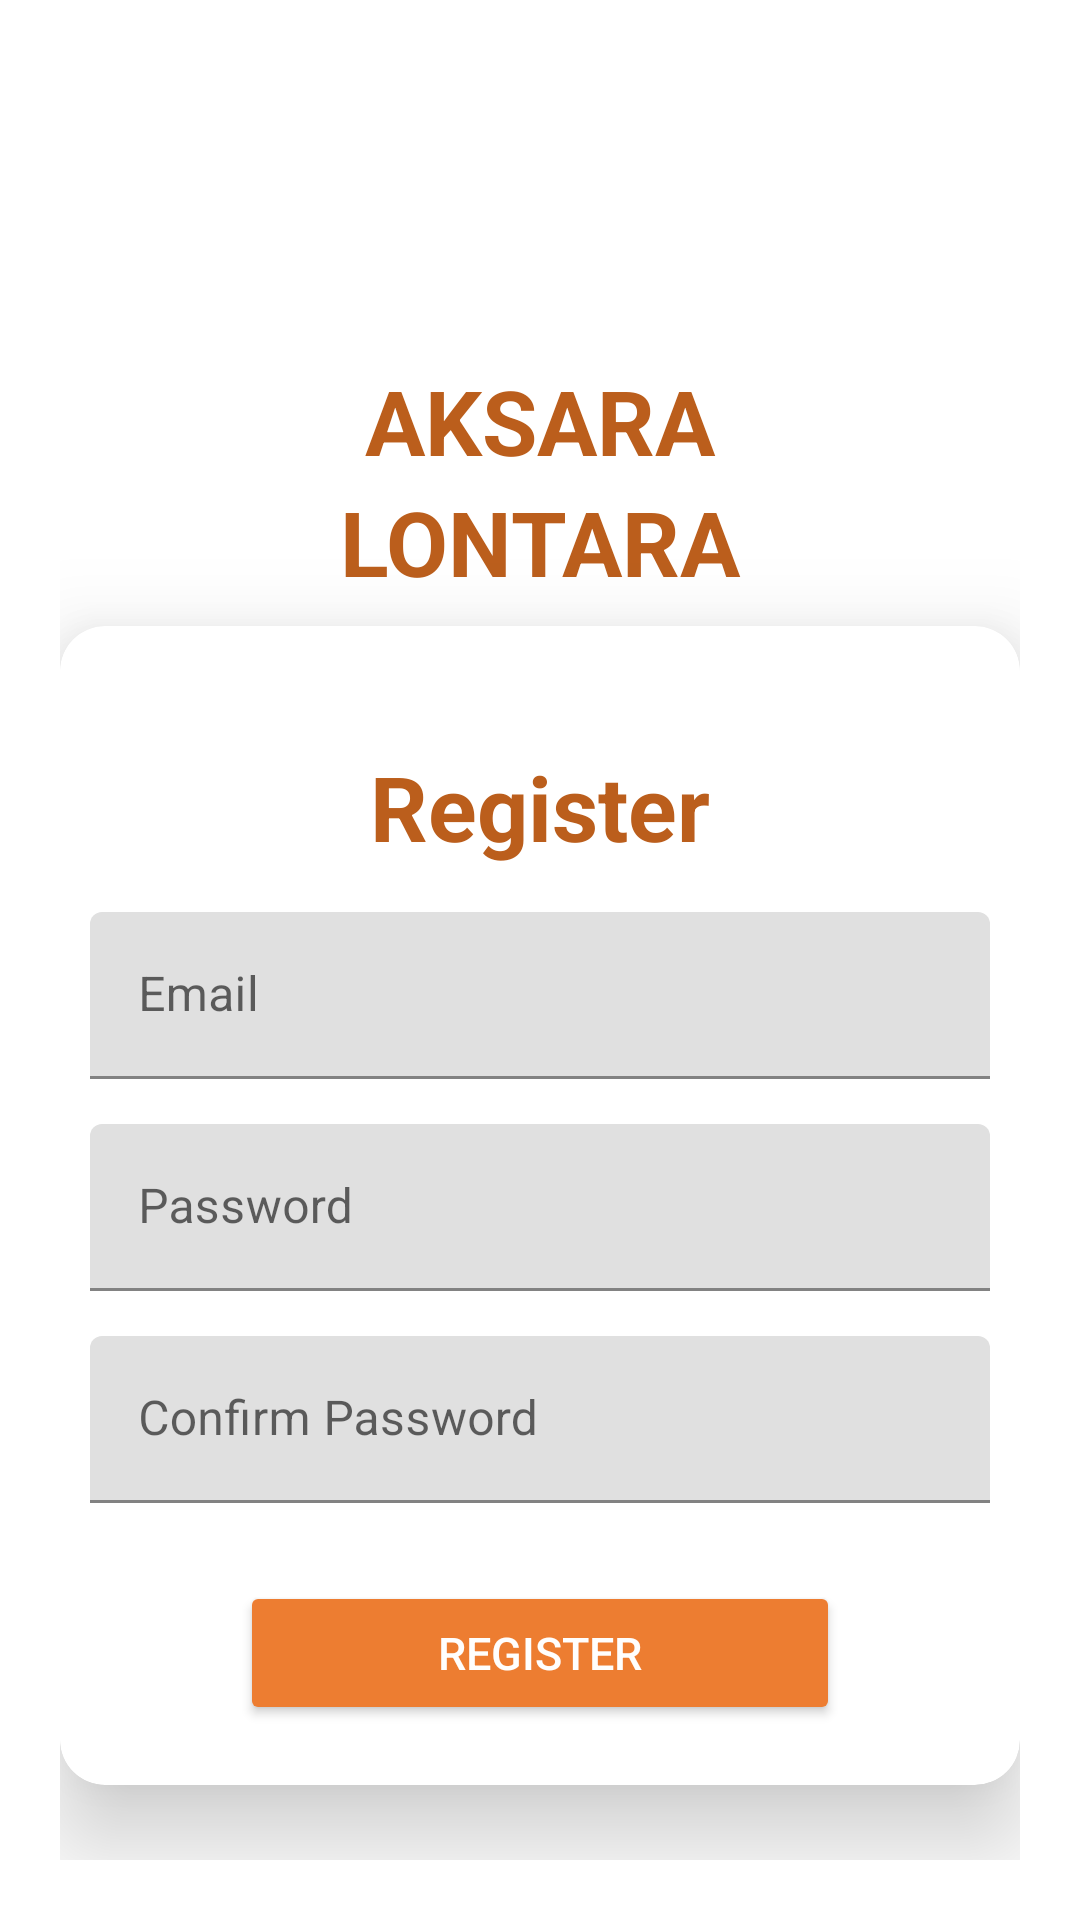

Here is an Android app screen rendered from its layout file. Give the layout XML and the strings, colors and styles it references.
<!-- AndroidManifest.xml: application theme Theme.PerpusSMP -->
<!-- res/layout/activity_register.xml -->
<?xml version="1.0" encoding="utf-8"?>
<LinearLayout xmlns:android="http://schemas.android.com/apk/res/android"
    xmlns:app="http://schemas.android.com/apk/res-auto"
    xmlns:tools="http://schemas.android.com/tools"
    android:layout_width="match_parent"
    android:layout_height="match_parent"
    android:orientation="vertical"
    tools:context=".auth.RegisterActivity">

    <ScrollView
        android:layout_width="match_parent"
        android:layout_height="match_parent"
        android:fillViewport="true">

        <LinearLayout
            android:layout_width="match_parent"
            android:layout_height="wrap_content"
            android:orientation="vertical"
            android:padding="20dp">

            <TextView
                android:layout_width="match_parent"
                android:layout_height="wrap_content"
                android:textStyle="bold"
                android:textSize="30sp"
                android:textColor="@color/text_color"
                android:textAlignment="center"
                android:layout_marginTop="100dp"
                android:text="AKSARA"/>

            <TextView
                android:layout_width="match_parent"
                android:layout_height="wrap_content"
                android:textStyle="bold"
                android:textSize="30sp"
                android:textColor="@color/text_color"
                android:textAlignment="center"
                android:text="LONTARA"/>


            <com.google.android.material.card.MaterialCardView
                android:id="@+id/cardView2"
                android:layout_width="320dp"
                android:layout_height="wrap_content"
                android:layout_marginTop="8dp"
                android:layout_marginBottom="8dp"
                android:clickable="true"
                android:foreground="?android:attr/selectableItemBackground"
                app:cardCornerRadius="15dp"
                android:layout_gravity="center"
                app:cardElevation="20dp">

                <LinearLayout
                    android:layout_width="match_parent"
                    android:layout_height="match_parent"
                    android:orientation="vertical">

                    <TextView
                        android:id="@+id/tvLogin"
                        android:layout_width="wrap_content"
                        android:layout_height="wrap_content"
                        android:layout_gravity="center"
                        android:layout_marginTop="40dp"
                        android:text="Register"
                        android:textColor="@color/text_color"
                        android:textSize="30sp"
                        android:textStyle="bold" />

                    <com.google.android.material.textfield.TextInputLayout
                        android:layout_width="300dp"
                        android:layout_height="wrap_content"
                        android:layout_marginTop="15dp"
                        android:layout_marginStart="10dp">

                        <com.google.android.material.textfield.TextInputEditText
                            android:id="@+id/inputEmailRegister"
                            android:layout_width="match_parent"
                            android:layout_height="wrap_content"
                            android:hint="Email"
                            android:inputType="textEmailAddress" />
                    </com.google.android.material.textfield.TextInputLayout>

                    <com.google.android.material.textfield.TextInputLayout
                        android:layout_width="300dp"
                        android:layout_height="wrap_content"
                        android:layout_marginTop="15dp"
                        android:layout_marginStart="10dp">

                        <com.google.android.material.textfield.TextInputEditText
                            android:id="@+id/inputPasswordRegister"
                            android:layout_width="match_parent"
                            android:layout_height="wrap_content"
                            android:hint="Password"
                            android:inputType="textPassword" />
                    </com.google.android.material.textfield.TextInputLayout>

                    <com.google.android.material.textfield.TextInputLayout
                        android:layout_width="300dp"
                        android:layout_height="wrap_content"
                        android:layout_marginTop="15dp"
                        android:layout_marginStart="10dp"
                        android:layout_marginBottom="16dp">

                        <com.google.android.material.textfield.TextInputEditText
                            android:id="@+id/inputConfirmPasswordRegister"
                            android:layout_width="match_parent"
                            android:layout_height="wrap_content"
                            android:hint="Confirm Password"
                            android:inputType="textPassword" />
                    </com.google.android.material.textfield.TextInputLayout>

                    <Button
                        android:id="@+id/btnRegister"
                        android:layout_width="200dp"
                        android:layout_height="wrap_content"
                        android:layout_gravity="center"
                        android:layout_marginTop="10dp"
                        android:layout_marginBottom="20dp"
                        android:backgroundTint="@color/button_color"
                        android:textColor="@color/text_white"
                        android:text="Register"
                        android:textSize="15sp"
                        />
                </LinearLayout>
            </com.google.android.material.card.MaterialCardView>


        </LinearLayout>

    </ScrollView>

</LinearLayout>
<!-- resources referenced by this layout -->
<resources>
  <color name="button_color">#ed7d31</color>
  <color name="text_color">#bb5e1c</color>
  <color name="text_white">#fffefd</color>
  <style name="Theme.PerpusSMP" parent="Theme.MaterialComponents.Light">
          
          <item name="colorPrimary">@color/button_color</item>
          <item name="colorPrimaryVariant">@color/button_color</item>
          <item name="colorOnPrimary">@color/white</item>
          
          <item name="colorSecondary">@color/teal_200</item>
          <item name="colorSecondaryVariant">@color/teal_700</item>
          <item name="colorOnSecondary">@color/black</item>
          
          <item name="android:statusBarColor" tools:targetApi="l">?attr/colorPrimaryVariant</item>
          
      </style>
  <color name="white">#FFFFFFFF</color>
  <color name="teal_200">#FF03DAC5</color>
  <color name="teal_700">#FF018786</color>
  <color name="black">#FF000000</color>
</resources>
